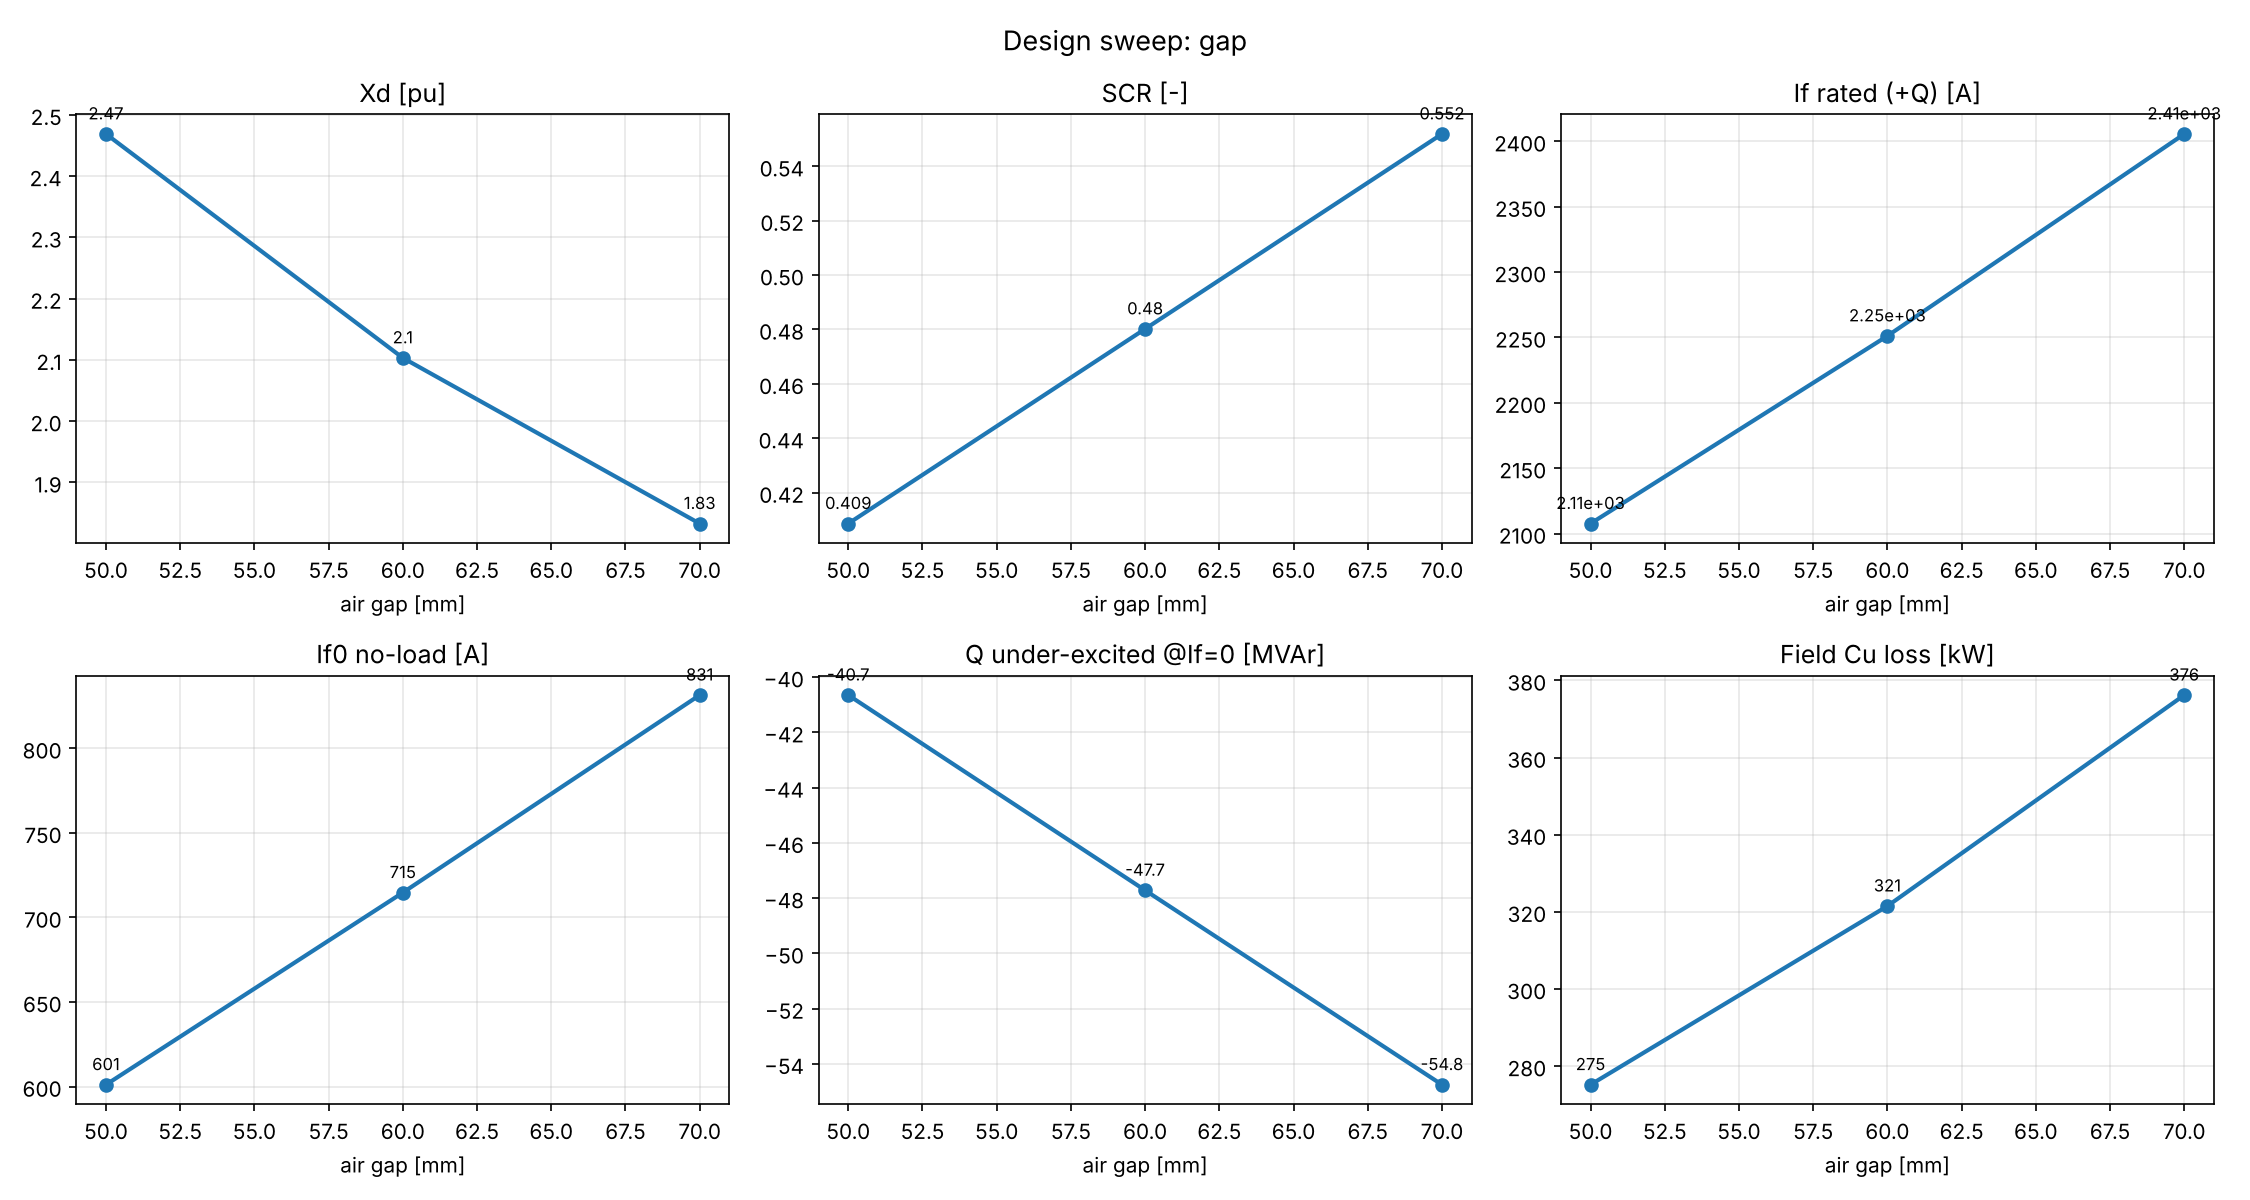

Data behind this chart, as committed beside it:
param, value, R_rotor_mm, gap_mm, If0_A, sat_factor, B_gap1_T, Xd_pu, Xq_pu, SCR, If_sc_A, If_rated_A, Q_under_If0_MVAr, Q_under_pct, P_field_kW, U_field_V, J_field_A_mm2, B_tooth_max_T, B_yoke_max_T, B_rotor_body_max_T, runtime_s
gap, 0.05, 510.0, 50.0, 601.1, 1.009, 0.7677, 2.469, 2.372, 0.4086, 1471, 2108, -40.65, 40.65, 275.2, 130.6, 6.476, 1.446, 1.226, 1.794, 18.31
gap, 0.06, 500.0, 60.0, 714.7, 1.01, 0.7711, 2.103, 2.033, 0.4802, 1488, 2251, -47.72, 47.72, 321.5, 142.8, 7.084, 1.437, 1.224, 1.835, 18.13
gap, 0.07, 490, 70.0, 831.5, 1.012, 0.7747, 1.833, 1.78, 0.5519, 1507, 2406, -54.76, 54.76, 376.2, 156.4, 7.757, 1.431, 1.225, 1.875, 17.83
